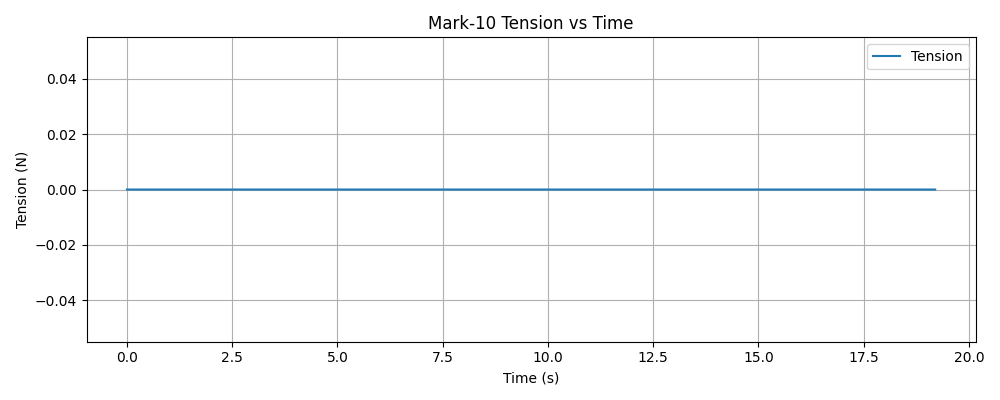

The file beside this chart, header and first rows:
timestamp, tension (N)
1765421056, 0.000000
1765421056, 0.000000
1765421056, 0.000000
1765421056, 0.000000
1765421056, 0.000000
1765421056, 0.000000
1765421056, 0.000000
1765421056, 0.000000
1765421056, 0.000000
1765421056, 0.000000
1765421056, 0.000000
1765421056, 0.000000
1765421056, 0.000000
1765421056, 0.000000
1765421056, 0.000000
1765421056, 0.000000
1765421056, 0.000000
1765421056, 0.000000
1765421056, 0.000000
1765421056, 0.000000
1765421056, 0.000000
1765421056, 0.000000
1765421056, 0.000000
1765421056, 0.000000
1765421056, 0.000000
1765421056, 0.000000
1765421056, 0.000000
1765421056, 0.000000
1765421056, 0.000000
1765421056, 0.000000
1765421056, 0.000000
1765421056, 0.000000
1765421056, 0.000000
1765421056, 0.000000
1765421056, 0.000000
1765421056, 0.000000
1765421056, 0.000000
1765421056, 0.000000
1765421056, 0.000000
1765421056, 0.000000
1765421056, 0.000000
1765421056, 0.000000
1765421056, 0.000000
1765421056, 0.000000
1765421056, 0.000000
1765421056, 0.000000
1765421056, 0.000000
1765421056, 0.000000
1765421057, 0.000000
1765421057, 0.000000
1765421057, 0.000000
1765421057, 0.000000
1765421057, 0.000000
1765421057, 0.000000
1765421057, 0.000000
1765421057, 0.000000
1765421057, 0.000000
1765421057, 0.000000
1765421057, 0.000000
1765421057, 0.000000
... 7,454 more rows
